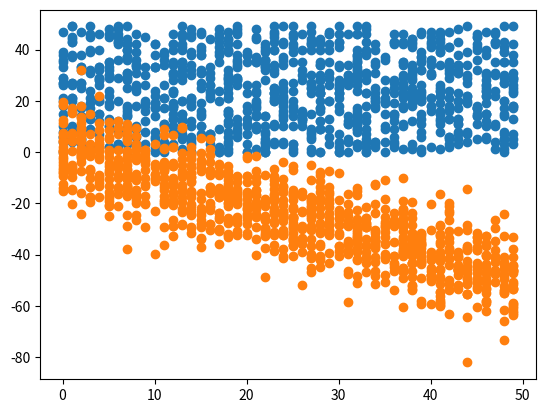

This chart was generated by the following Python code:
# -*- coding: utf-8 -*-
"""
Created on Mon Jun 29 21:13:21 2020

@author: sandra_chang
"""

import numpy as np
np.random.seed(1)

import matplotlib
import matplotlib.pyplot as plt

# 隨機生成兩組 1000 個介於 0~50 的數的整數 x, y, 看看相關矩陣如何
x = np.random.randint(0, 50, 1000)
y = np.random.randint(0, 50, 1000)

# 呼叫 numpy 裡的相關矩陣函數 (corrcoef)
np.corrcoef(x, y)

plt.scatter(x, y)

# 隨機生成 1000 個介於 0~50 的數 x
x = np.random.randint(0, 50, 1000)

# 這次讓 y 與 x 正相關，再增加一些雜訊
y = -x + np.random.normal(0, 10, 1000)

# 再次用 numpy 裡的函數來計算相關係數
np.corrcoef(x, y)

# 再看看正相關的 x,y 分布
plt.scatter(x, y)